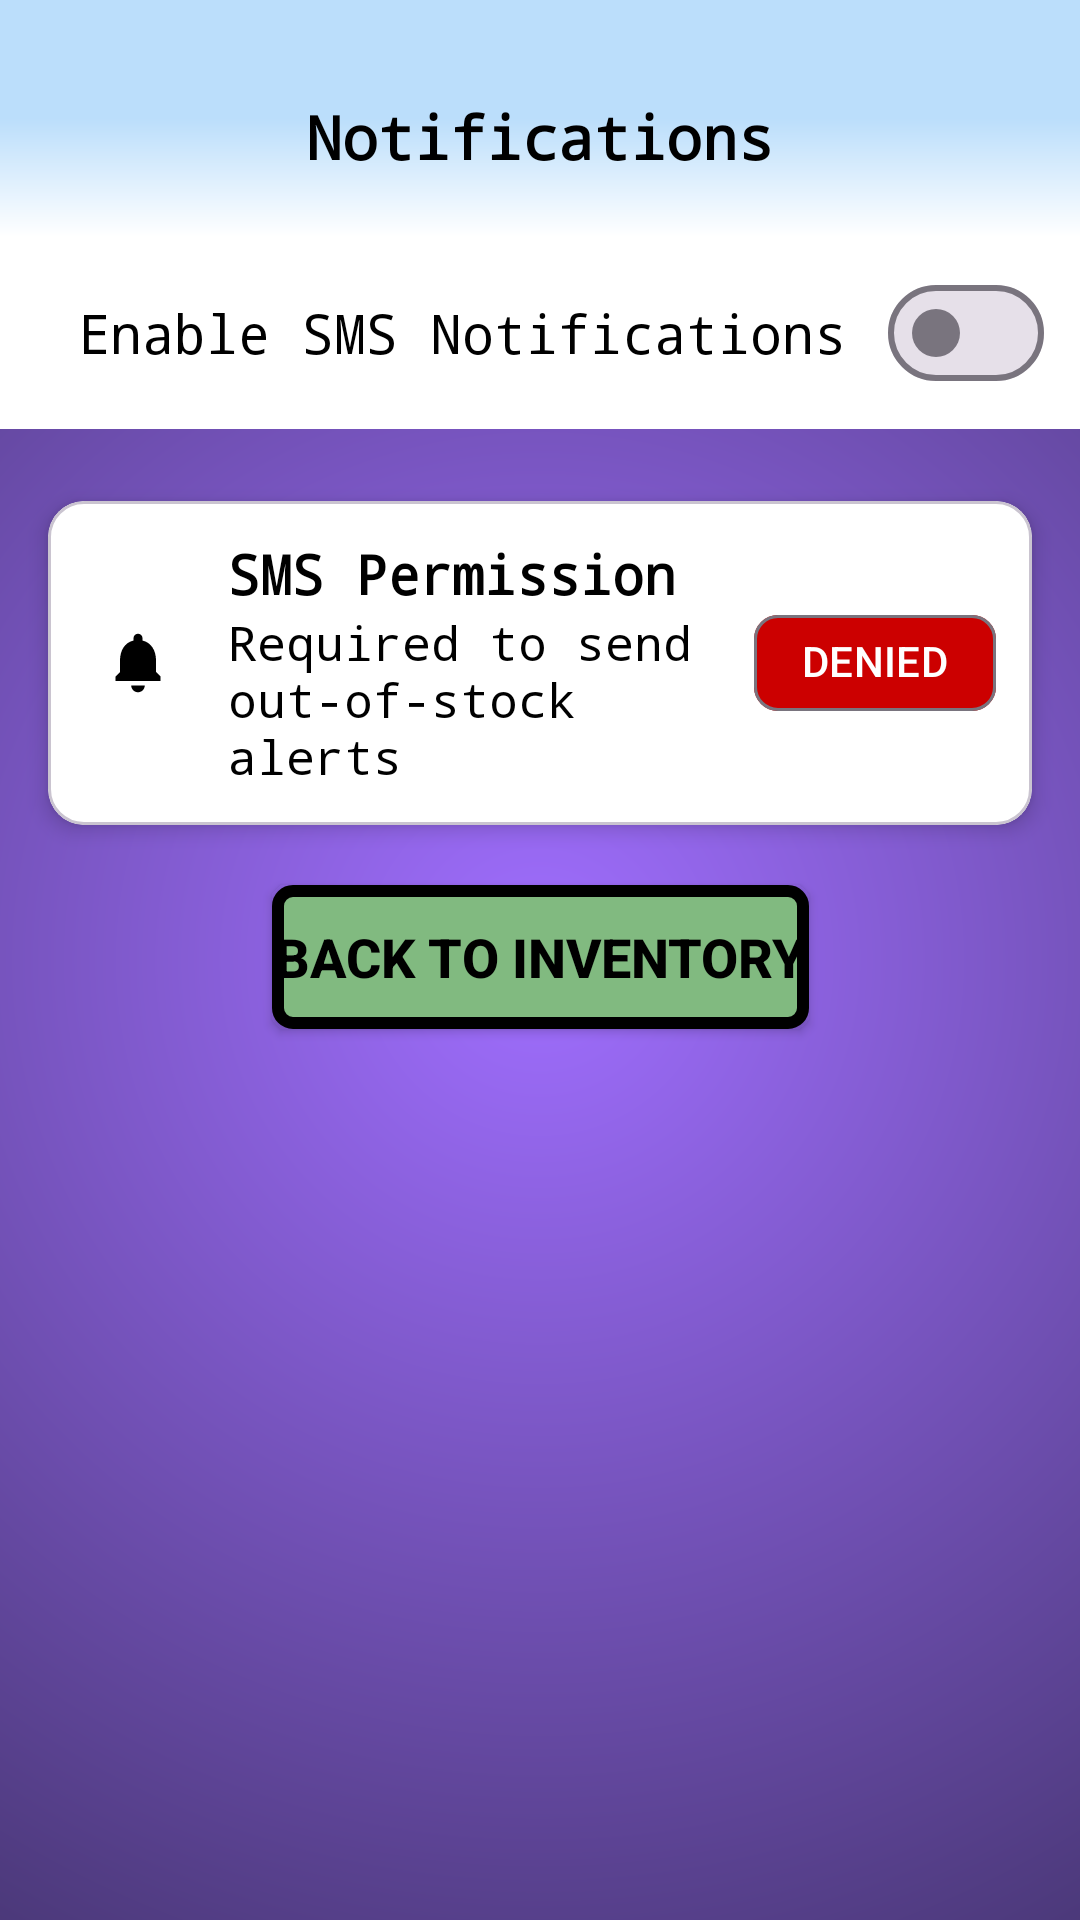

Here is an Android app screen rendered from its layout file. Give the layout XML and the strings, colors and styles it references.
<!-- AndroidManifest.xml: application theme Theme.ProjectAIM -->
<!-- res/layout/activity_notification.xml -->
<?xml version="1.0" encoding="utf-8"?>
<androidx.constraintlayout.widget.ConstraintLayout xmlns:android="http://schemas.android.com/apk/res/android"
    xmlns:app="http://schemas.android.com/apk/res-auto"
    xmlns:tools="http://schemas.android.com/tools"
    android:id="@+id/rootNotifications"
    android:layout_width="match_parent"
    android:layout_height="match_parent"
    android:background="@drawable/background_gradient"
    android:fitsSystemWindows="true"
    tools:theme="@style/Theme.ProjectAIM">

    <androidx.constraintlayout.widget.ConstraintLayout
        android:id="@+id/topBar"
        android:layout_width="0dp"
        android:layout_height="wrap_content"
        android:background="@drawable/background_gradient2"
        android:paddingTop="12dp"
        app:layout_constraintTop_toTopOf="parent"
        app:layout_constraintStart_toStartOf="parent"
        app:layout_constraintEnd_toEndOf="parent">

        <TextView
            android:id="@+id/titleNotifications"
            android:layout_width="wrap_content"
            android:layout_height="wrap_content"
            android:fontFamily="monospace"
            android:padding="20dp"
            android:text="@string/screenTitleNotifications"
            android:textColor="@color/black"
            android:textSize="20sp"
            android:textStyle="bold"
            app:layout_constraintTop_toTopOf="parent"
            app:layout_constraintBottom_toBottomOf="parent"
            app:layout_constraintStart_toStartOf="parent"
            app:layout_constraintEnd_toEndOf="parent" />

    </androidx.constraintlayout.widget.ConstraintLayout>

    <LinearLayout
        android:id="@+id/smsControlRow"
        android:layout_width="0dp"
        android:layout_height="wrap_content"
        android:background="@color/white"
        android:gravity="center_vertical"
        android:orientation="horizontal"
        android:paddingHorizontal="12dp"
        android:paddingVertical="8dp"
        app:layout_constraintTop_toBottomOf="@id/topBar"
        app:layout_constraintStart_toStartOf="parent"
        app:layout_constraintEnd_toEndOf="parent">

        <TextView
            android:id="@+id/textEnableSms"
            android:layout_width="0dp"
            android:layout_height="wrap_content"
            android:layout_weight="1"
            android:fontFamily="monospace"
            android:gravity="center"
            android:text="@string/enableNotif"
            android:textColor="@color/black"
            android:textSize="18sp" />

        <com.google.android.material.materialswitch.MaterialSwitch
            android:id="@+id/switchEnableSms"
            android:layout_width="wrap_content"
            android:layout_height="wrap_content"
            android:contentDescription="@string/enableNotif"
            app:useMaterialThemeColors="true" />

    </LinearLayout>

    <com.google.android.material.card.MaterialCardView
        android:id="@+id/cardPermission"
        android:layout_width="0dp"
        android:layout_height="wrap_content"
        android:layout_marginStart="16dp"
        android:layout_marginTop="24dp"
        android:layout_marginEnd="16dp"
        app:cardBackgroundColor="@android:color/white"
        app:cardElevation="4dp"
        app:strokeWidth="1dp"
        app:layout_constraintTop_toBottomOf="@id/smsControlRow"
        app:layout_constraintStart_toStartOf="parent"
        app:layout_constraintEnd_toEndOf="parent">

        <LinearLayout
            android:layout_width="match_parent"
            android:layout_height="wrap_content"
            android:gravity="center_vertical"
            android:orientation="horizontal"
            android:padding="12dp">

            <ImageView
                android:id="@+id/iconBell"
                android:layout_width="36dp"
                android:layout_height="36dp"
                android:contentDescription="@string/desc_notifications"
                android:src="@drawable/baseline_circle_notifications_24_2" />

            <LinearLayout
                android:layout_width="0dp"
                android:layout_height="wrap_content"
                android:layout_weight="1"
                android:orientation="vertical"
                android:paddingStart="12dp"
                android:paddingEnd="12dp">

                <TextView
                    android:id="@+id/textPermissionTitle"
                    android:layout_width="wrap_content"
                    android:layout_height="wrap_content"
                    android:fontFamily="monospace"
                    android:text="@string/sms_permission"
                    android:textColor="@color/black"
                    android:textSize="18sp"
                    android:textStyle="bold" />

                <TextView
                    android:id="@+id/textPermissionSubtitle"
                    android:layout_width="wrap_content"
                    android:layout_height="wrap_content"
                    android:fontFamily="monospace"
                    android:text="@string/require"
                    android:textColor="@color/black"
                    android:textSize="16sp" />

            </LinearLayout>

            <com.google.android.material.chip.Chip
                android:id="@+id/chipPermissionState"
                android:layout_width="wrap_content"
                android:layout_height="wrap_content"
                android:text="@string/permission_y_n"
                android:textColor="@android:color/white"
                app:chipBackgroundColor="@android:color/holo_red_dark" />

        </LinearLayout>

    </com.google.android.material.card.MaterialCardView>

    <Button
        android:id="@+id/buttonBackToInventory"
        android:layout_width="wrap_content"
        android:layout_height="wrap_content"
        android:layout_marginTop="20dp"
        android:background="@drawable/rounded_corner"
        android:text="@string/back_to_inventory"
        android:textColor="@color/black"
        android:textSize="18sp"
        android:textStyle="bold"
        app:backgroundTint="@null"
        app:layout_constraintTop_toBottomOf="@id/cardPermission"
        app:layout_constraintStart_toStartOf="parent"
        app:layout_constraintEnd_toEndOf="parent" />

</androidx.constraintlayout.widget.ConstraintLayout>
<!-- resources referenced by this layout -->
<resources>
  <color name="black">#FF000000</color>
  <color name="white">#FFFFFFFF</color>
  <!-- drawable background_gradient (drawable) -->
  <?xml version="1.0" encoding="utf-8"?>
  <shape xmlns:android="http://schemas.android.com/apk/res/android"
      android:shape="rectangle">
  
      <gradient
          android:type="radial"
          android:centerX="50%"
          android:centerY="50%"
          android:gradientRadius="400dp"
          android:startColor="#A06EFF"
          android:endColor="#44346E"
          android:useLevel="false" />
  </shape>
  <!-- drawable background_gradient2 (drawable) -->
  <?xml version="1.0" encoding="utf-8"?>
  <shape xmlns:android="http://schemas.android.com/apk/res/android"
      android:shape="rectangle">
  
      <gradient
          android:type="linear"
          android:angle="270"
          android:startColor="#BBDEFB"
          android:centerColor="#BBDEFB"
          android:endColor="@color/white"
          android:useLevel="false" />
  </shape>
  <!-- drawable baseline_circle_notifications_24_2 (drawable) -->
  <vector xmlns:android="http://schemas.android.com/apk/res/android"
      android:width="24dp"
      android:height="24dp"
      android:viewportWidth="24"
      android:viewportHeight="24">
  
      <path
          android:fillColor="@null"
          android:pathData="M12,2C6.48,2 2,6.48 2,12s4.48,10 10,10 10,-4.48 10,-10S17.52,2 12,2z" />
  
      <path
          android:fillColor="#000000"
          android:pathData="M12,18.5c-0.83,0 -1.5,-0.67 -1.5,-1.5h3c0,0.83 -0.67,1.5 -1.5,1.5zM17,16L7,16v-1l1,-1v-2.61C8,9.27 9.03,7.47 11,7v-0.5c0,-0.57 0.43,-1 1,-1s1,0.43 1,1L13,7c1.97,0.47 3,2.28 3,4.39L16,14l1,1v1z"/>
  </vector>
  <!-- drawable rounded_corner (drawable) -->
  <?xml version="1.0" encoding="utf-8"?>
  <shape xmlns:android="http://schemas.android.com/apk/res/android" >
      <stroke
          android:width="4dp"
          android:color="@color/black" />
  
      <solid android:color="#81BA80"/>
  
      <padding
          android:left="1dp"
          android:right="1dp"
          android:bottom="1dp"
          android:top="1dp" />
  
      <corners android:radius="5dp" />
  </shape>
  <string name="back_to_inventory">Back to Inventory</string>
  <string name="desc_notifications">Notification</string>
  <string name="enableNotif">Enable SMS Notifications</string>
  <string name="permission_y_n">DENIED</string>
  <string name="require">Required to send out-of-stock alerts</string>
  <string name="screenTitleNotifications">Notifications</string>
  <string name="sms_permission">SMS Permission</string>
  <style name="Theme.ProjectAIM" parent="Theme.Material3.DayNight.NoActionBar">
          <item name="colorPrimary">@color/purple_500</item>
          <item name="colorPrimaryVariant">@color/purple_700</item>
          <item name="colorOnPrimary">@color/white</item>
          <item name="colorSecondary">@color/teal_200</item>
          <item name="colorSecondaryVariant">@color/teal_700</item>
          <item name="colorOnSecondary">@color/black</item>
          <item name="android:statusBarColor">?attr/colorPrimaryVariant</item>
      </style>
  <color name="purple_500">#FF6200EE</color>
  <color name="purple_700">#FF3700B3</color>
  <color name="teal_200">#FF03DAC5</color>
  <color name="teal_700">#FF018786</color>
</resources>
